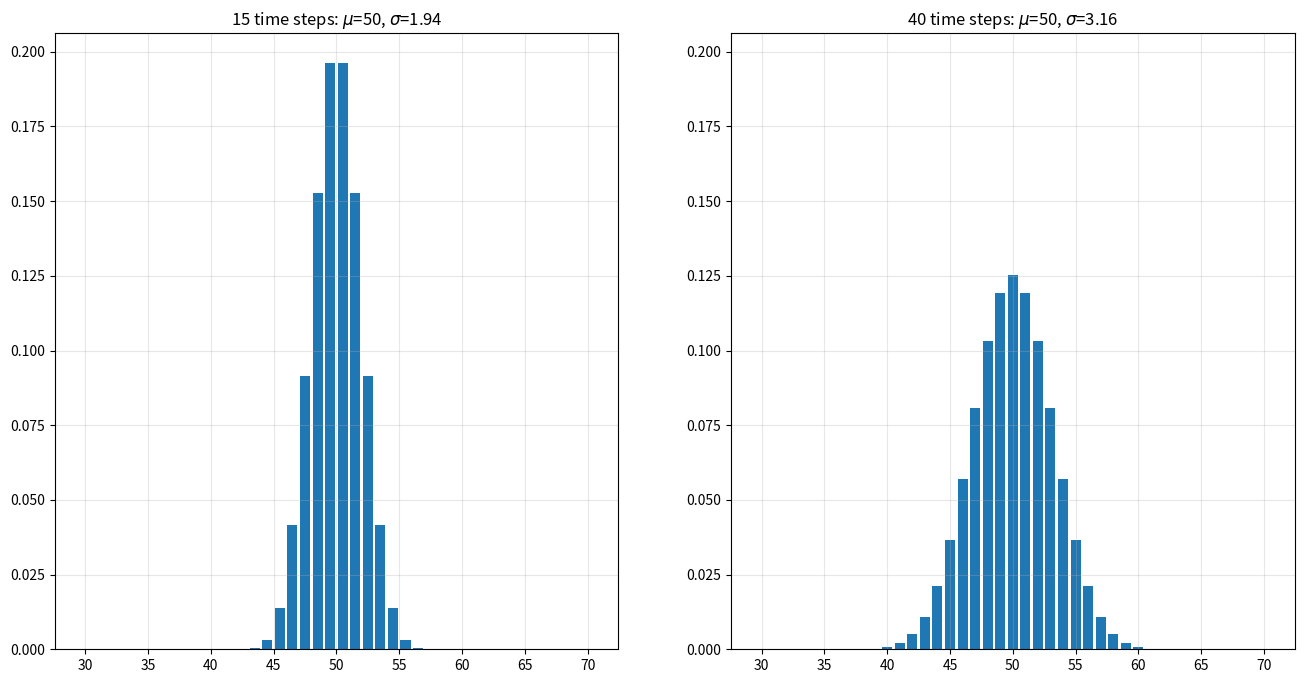

The matplotlib source for this figure:
#!/usr/bin/env python
# coding: utf-8

# In[1]:


import pandas as pd
import numpy as np

import matplotlib.pyplot as plt
plt.rcParams['figure.dpi'] = 200

import scipy.stats as scs


# # A model of prices

# Consider the following simple model for how the price of an asset can change over time. At time 0, the prices is $P_0$. Over the next period of time, the price can either increase or decrease by a fixed amount $\Delta$. The probabilities of the increase or decrease are, respectively, $\pi$ and $1-\pi$.

# ```{figure} images/Binomial_1.png
# :name: binomial-fig-1
# :width: 275px
# :align: center
# 
# 
# One-period Binomial model.
# ```

# It's easy to extend this model to allow for additional time intervals. After three intervals, we have:

# ```{figure} images/Binomial_2.png
# :name: binomial-fig-2
# :width: 750px
# :align: center
# 
# Binomial model with 3 time periods.
# ```

# After three intervals there are four possible outcomes:
# 
# - The price is $P_0 + 3\Delta$. There is one path leading to this outcome: in every interval the price follows the high path, so this happens with probability $\pi^3$.
# - The price is $P_0 +\Delta$. There are three paths that lead to this outcome: a combination of two up moves and one down move. The probability of following each one of these paths is $\pi^2(1-\pi)$.
# - The price is $P_0 -\Delta$. Again, there are three paths leading to this outcome: any combination of one up move and two down moves, each of which has probability of $\pi(1-\pi)^2$.
#  - The price is $P_0 -3\Delta$, which happens only if the price moves down in every period, implying a probability of $(1-\pi)^3$.
# 
# In general, after $n$ periods, there will be $n+1$ nodes. The number of paths to the $k$th terminal node (where we begin labelling the bottom node as "0") is given by the *binomial coefficient*,
# 
# $$\binom {n}{k} = \frac{n!}{k!(n-k)!}, \quad k\in\{0, 1, \ldots, n\}.$$

# The number of paths to the terminal nodes for varying values of $n$ is shown below.

# In[2]:


from scipy.special import binom

for n in [1, 3, 5, 10, 25]:
    print('{}:\t{}'.format(n, [int(binom(n, k)) for k in range(n+1)]))


# The probability of arriving at node $k$ is therefore
# 
# $$
# \P(k) = {\binom {n}{k}}\pi^{k}(1-\pi)^{n-k}, \quad k=0,1,2,\ldots,n.
# $$ (binom_prob)

# :::{margin}
# Note that by defining `k` as a numpy array we are able to calculate the vector of all probabilities in a single line of code with no loop.
# :::

# For example, setting $\pi=0.5$, the probabilities associated with the four nodes in {numref}`binomial-fig-2` are:

# In[3]:


π = 0.5
n = 3
k = np.arange(n+1)

binom(3, k) * π**k * (1-π)**(n-k)


# This function in equation {eq}`binom_prob` is called the *probability mass function* (PMF) for a *binomial distribution*. It gives the probability for each possible outcome of the *random variable* $k$.
# 
# Rather than calculate the probability manually, we can call the `pmf` method from the SciPy `stats` [library](https://docs.scipy.org/doc/scipy/reference/stats.html):

# In[4]:


scs.binom.pmf(k, n, π)


# ```{warning}
# Note that we are using two different functions called `binom` here. The first is `scipy.special.binom` which we imported and refer to as `binom`; this gives the binomial coefficent. The second is `scipy.stats.binom`, which is a class for calculating properties of the binomial distribution. While the two are related, they are conceptually distinct.
# ```

# The price at terminal node $k$ is
# 
# $$P_n = P_0 + (2k-n)\Delta.$$

# For technical reasons, it is necessary to make $\Delta$ depend on $\pi$. Specifically, we set
# 
# $$\Delta = \sqrt{\pi(1-\pi)}.$$

# :::{admonition} Extra credit
# :class: admonition-extra-credit, dropdown
# 
# In a standard binomial model, the price at each step can go up by $u$ or down by $d$, so after one period the price is either $S_0 u$ or $S_0 d.$ In the model above, we're assuming that we have log-prices, so we add the price changes rather than multiplying.
# 
# {cite:ts}`cox1979option` show that, for a tree to lead to a stock price with variance $\sigma^2$, it must be that
# 
# $$u = e^{\sigma\sqrt{T/n}}.$$
# 
# In our model, $\Delta = \ln(u)$, so
# 
# $$\Delta = \sigma\sqrt{T/n}.$$
# 
# Now, it can be shown that, in the limit, a binomial distribution converges to a Normal distribution with a mean of $n\pi$ and variance of $n\pi(1-\pi)$:
# 
# $$\frac{k-n\pi}{\sqrt{n\pi(1-\pi)}} \sim N(0,1).$$
# 
# Therefore, 
# 
# $$\sigma = \sqrt{n\pi(1-\pi)}$$
# 
# and
# 
# $$\Delta = \sqrt{\pi(1-\pi)T}.$$
# 
# For simplification, we are assuming that $T=1$.
# :::

# Using the 3-period model from above, the table below shows for each node:
# 
# - the number of "up" moves;
# - the number of "down" moves;
# - the net number of steps, $\Delta$;
# - the number of possible paths leading to the node;
# - the price at that node; and
# - the probability of arriving at that node.
# 
# We assume that $P_0=50$. With $\pi=0.5$, we have $\Delta=0.5$.

# In[13]:


P0 = 50

def make_paths(n, π=0.5):
    Δ = np.sqrt(π*(1-π))
    k = np.arange(n+1)
    
    paths = pd.DataFrame({'n_up': k,
                          'n_down': n - k,
                          'Δs': 2*k - n,
                          'paths': binom(n, np.arange(0,n+1))})
    paths['price'] = P0 + Δ * paths['Δs'] 
    paths['prob'] = scs.binom.pmf(np.arange(0,n+1), n, π)
    
    paths['paths'] = pd.to_numeric(paths['paths'], downcast='integer')
    paths.index.name = 'node'
    return(paths)

make_paths(3)


# Extending the model to 15 steps, we have:

# In[16]:


paths = make_paths(15)
paths


# The *expected value* of $P_n$ is the probability-weighted sum of all possible prices at time $n$,
# 
# $$\E(P_n) = \sum_{k=0}^n \pi_k P^{(k)},$$
# 
# where $P^{(k)}$ gives the price at terminal node $k$. The expected value is often denoted by the Greek letter $\mu$ (“mu”).

# In[6]:


μ = (paths['prob'] * paths['price']).sum()

μ


# Notice that the expected value is not a possible outcome: there is no path that ends with a price of 50. So while the mean might be one of the possible outcomes, there's not guarantee that it will be.

# Closely related to the expected value is the *variance* of $P_n$. This is the probability-weighted sum of the squares of the difference between the price at each node and the expected value of $P_n$:
# 
# $$\var(P_n) = \sum_{k=0}^n \pi_k \left(P^{(k)}-\E(P_n)\right)^2.$$
# 
# Variance is often denoted by $\sigma^2$ ("sigma-squared").

# In[7]:


(paths['prob'] * (paths['price'] - μ)**2).sum()


# The *standard deviation* is the square root of the variance, and therefore denoted by $\sigma$.

# In[8]:


def ms(paths):
    '''Calculate the mean and standard deviation of the terminal price'''
    μ = (paths['prob'] * paths['price']).sum()
    return μ, np.sqrt((paths['prob'] * (paths['price'] - μ)**2).sum())


# In[9]:


ms(paths)


# Consider how the distribution of possible outcomes changes as we increase the number of time steps.

# In[10]:


def paths_dist(n, ax):
    paths = make_paths(n)
    ax.bar(paths['price'], paths['prob'], align='center')
    ax.set_title('{} time steps: $\mu$={:.0f}, $\sigma$={:.2f}'.format(n, *ms(paths)))
    return ax

fig, (ax1, ax2) = plt.subplots(1, 2, figsize=(16,8))

paths_dist(15, ax1)
paths_dist(40, ax2)

ax1.set_xlim(ax2.get_xlim())
ax2.set_ylim(ax1.get_ylim())

ax1.grid(alpha=0.3)
ax2.grid(alpha=0.3)

plt.show()


# :::{admonition} Exercise
# 
# What happens to this distribution when we change the probability, $\pi$?
# :::

# There are $2^n$ paths that a price can take over $n$ time steps. For example, with $n=25$ there are over 33.5 million paths.

# In[29]:


n = 25
npaths = sum(binom(n, np.arange(n+1)))
print('{:,.0f}'.format(npaths))


# While the code below isn't a formal proof, it should convince you that
# 
# $$\sum_{k=0}^n \binom{n}{k} = 2^n.$$

# In[18]:


for n in [5, 10, 25, 50, 100]:
    assert 2**n == sum(binom(n, np.arange(n+1)))


# :::{admonition} Exercise
# 
# Suppose we model each week of a year as being a single time step. How many possible paths are there to the terminal nodes?
# :::

# :::{admonition} Solution
# :class: admonition-solution, dropdown
# 
# 
# With $n=52$ there are over 4.5 quadrillion paths:
# 
# ```python
# n = 52
# print('{:,.0f}'.format(2**n))
# ```
# 
# ```md
# 4,503,599,627,370,496
# ```
# 
# :::
